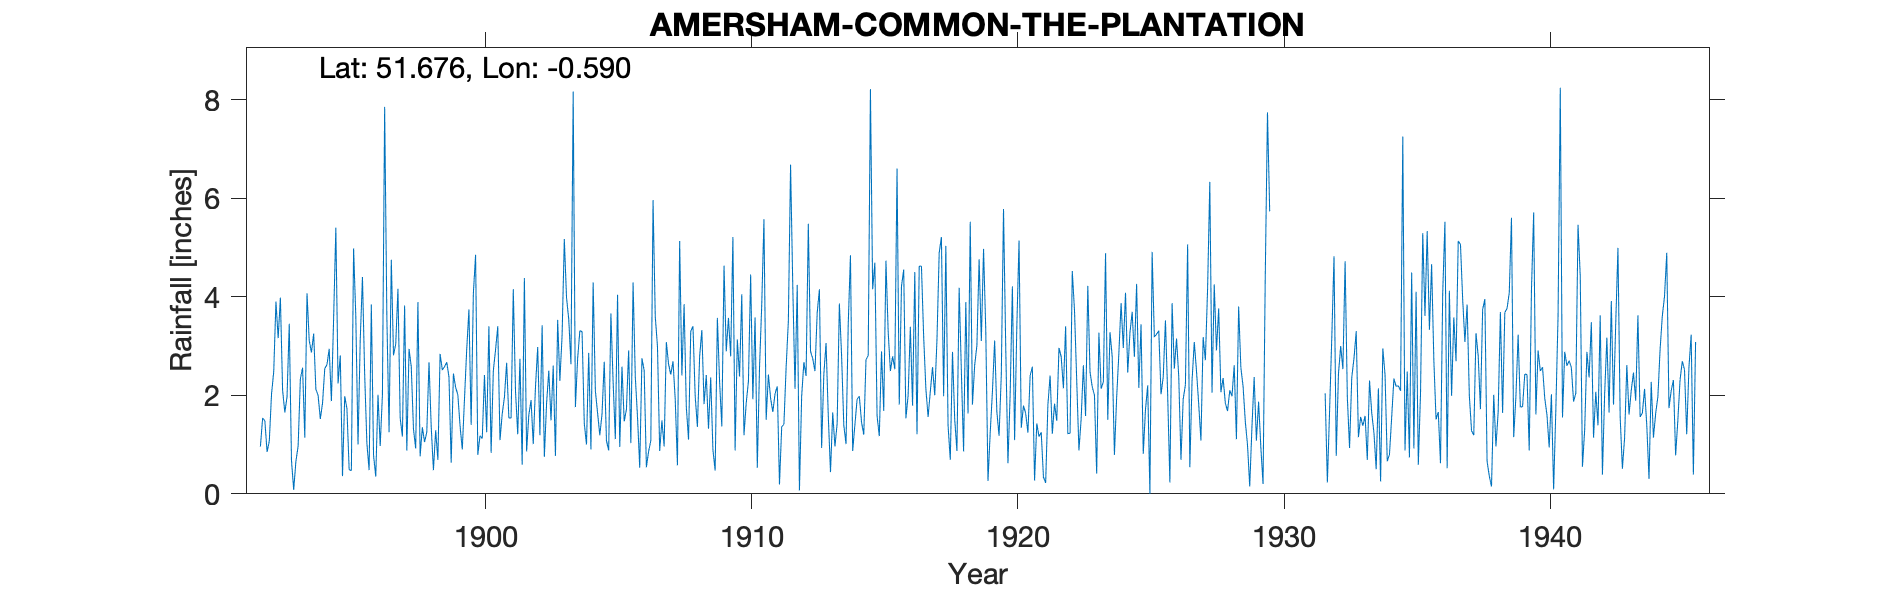

Source data for this figure (header and first rows):
AMERSHAM-COMMON-THE-PLANTATION, , , , , , , , , , , , , , , , , , , , , , , 
Grid ref, SU976984, Long, -0.5899, Lat, 51.68, Elevation, 464, ft, , , , , , , , , , , , , , , 
Station no, 1015/5, , , , , , , , , , , , , , , , , , , , , , 
, 1890, 1891, 1892, 1893, 1894, 1895, 1896, 1897, 1898, 1899, 1900, 1901, 1902, 1903, 1904, 1905, 1906, 1907, 1908, 1909, 1910, 1911, 1912
January, , , 0.96, 1.97, 3.25, 2.81, 1.02, 2.81, 0.76, 2.67, 4.07, 1.09, 0.86, 2.6, 3.31, 1.08, 4.29, 0.87, 1.76, 0.89, 2.38, 1.5, 4.2
February, , , 1.54, 3.45, 2.12, 0.36, 0.48, 3.04, 1.35, 2.37, 4.85, 1.62, 1.6, 0.77, 3.29, 0.88, 2.37, 1.49, 1.1, 0.47, 4.05, 2.42, 2.13
March, , , 1.48, 0.68, 2, 1.98, 3.84, 4.16, 1.05, 0.63, 0.79, 1.96, 1.9, 3.53, 1.43, 3.66, 1.56, 0.96, 3.3, 3.57, 1.19, 1.94, 4.24
April, , , 0.85, 0.08, 1.52, 1.73, 0.78, 1.54, 1.25, 2.44, 1.18, 2.66, 1.01, 2.29, 1, 2.27, 0.53, 3.08, 3.4, 2.28, 1.84, 1.66, 0.07
May, , , 1.07, 0.66, 1.84, 0.49, 0.35, 1.16, 2.67, 2.16, 1.12, 1.54, 2.17, 3.22, 2.86, 1.11, 2.75, 2.63, 1.98, 1.37, 2.28, 2.03, 1.98
June, , , 2.02, 0.97, 2.54, 0.47, 2.01, 3.82, 1.35, 2.01, 2.41, 1.54, 2.98, 5.17, 0.9, 4.04, 2.5, 2.42, 1.36, 4.63, 4.45, 2.18, 2.67
July, , , 2.48, 2.33, 2.62, 4.98, 0.97, 0.88, 0.48, 1.38, 1.25, 4.15, 1.19, 3.98, 4.29, 0.95, 0.54, 2.69, 2.78, 2.89, 1.92, 0.19, 2.39
August, , , 3.9, 2.56, 2.94, 3.6, 2.01, 2.94, 1.29, 0.9, 3.4, 2.08, 3.42, 3.54, 2.09, 2.58, 0.86, 1.92, 3.32, 3.57, 3.58, 1.36, 5.48
September, , , 3.16, 1.14, 1.88, 1, 7.85, 2.58, 0.69, 1.93, 0.83, 1.21, 0.75, 2.63, 1.64, 1.47, 1.08, 0.58, 1.82, 2.79, 0.53, 1.41, 2.89
October, , , 3.98, 4.07, 3.56, 3.13, 3.59, 1.31, 2.84, 2.93, 2.5, 2.74, 1.83, 8.16, 1.19, 1.71, 5.96, 5.13, 2.41, 5.21, 2.56, 2.57, 2.74
November, , , 2.1, 3.11, 5.4, 4.4, 1.25, 0.92, 2.51, 3.74, 2.92, 0.59, 2.5, 1.76, 1.62, 2.91, 3.6, 2.4, 1.32, 0.88, 3.83, 3.5, 2.49
December, , , 1.65, 2.87, 2.24, 2.42, 4.75, 3.89, 2.58, 1.4, 3.4, 4.38, 1.49, 2.74, 2.68, 1.03, 2.99, 3.85, 2.36, 3.13, 5.57, 6.68, 3.67
Total, , , 25.19, 23.89, 31.91, 27.37, 28.9, 29.05, 18.82, 24.56, 28.72, 25.56, 21.7, 40.39, 26.3, 23.69, 29.03, 28.02, 26.91, 31.68, 34.18, 27.44, 34.95
1948 - values entered were not readings,…, , , , , , , , , , , , , , , , , , , , , , , 
